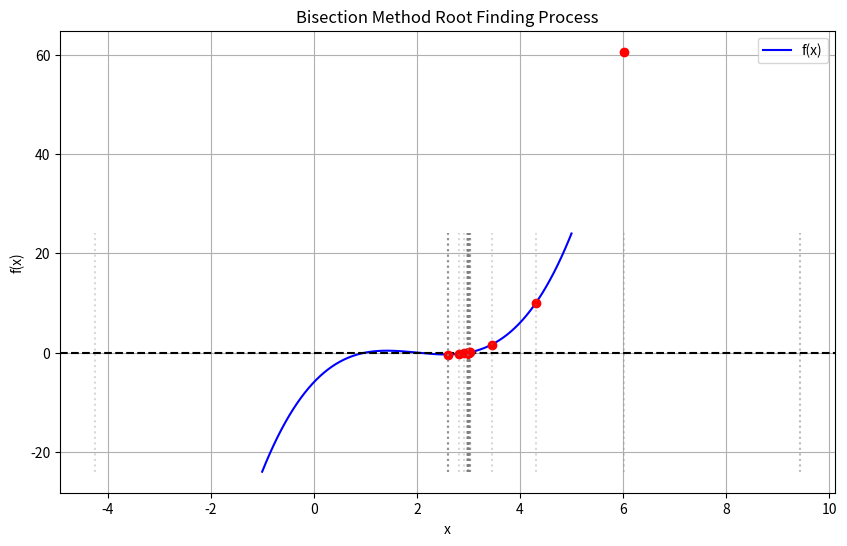

This figure's Python source:
import numpy as np
import matplotlib.pyplot as plt

# Define the polynomial function, e.g., f(x) = x^3 - 6x^2 + 11x - 6
def f(x):
    return x**3 - 6*x**2 + 11*x - 6

# Step 1: Randomly find initial valid interval [a, b] such that f(a)*f(b) < 0
def find_initial_interval(max_trials=1000, lower=-10, upper=10):
    for _ in range(max_trials):
        a = np.random.uniform(lower, upper)
        b = np.random.uniform(lower, upper)
        if a > b:
            a, b = b, a
        if f(a) * f(b) < 0:
            return a, b
    raise ValueError("Couldn't find valid initial interval.")

# Step 2: Bisection Method Implementation
def bisection_method(a, b, tol=1e-6, max_iter=100):
    iterations = []
    for _ in range(max_iter):
        c = (a + b) / 2
        fc = f(c)
        iterations.append((a, b, c, fc))
        
        if abs(fc) < tol or (b - a) / 2 < tol:
            break
        if f(a) * fc < 0:
            b = c
        else:
            a = c
    return np.array(iterations)

# Step 3: Visualize the iterations
def plot_bisection(iterations):
    x_vals = np.linspace(-1, 5, 400)
    y_vals = f(x_vals)

    plt.figure(figsize=(10, 6))
    plt.plot(x_vals, y_vals, label='f(x)', color='blue')
    plt.axhline(0, color='black', linestyle='--')

    # Plot the bisection steps
    for i, (a, b, c, fc) in enumerate(iterations):
        plt.plot(c, fc, 'ro')
        plt.vlines([a, b], min(y_vals), max(y_vals), colors='gray', linestyles='dotted', alpha=0.3)

    plt.title("Bisection Method Root Finding Process")
    plt.xlabel("x")
    plt.ylabel("f(x)")
    plt.legend()
    plt.grid(True)
    plt.show()

# Run the whole process
a, b = find_initial_interval()
iterations = bisection_method(a, b)
print("Final approximation of root:", iterations[-1, 2])
print("Stored iteration data (a, b, c, f(c)):\n", iterations)

# Plot the result
plot_bisection(iterations)
